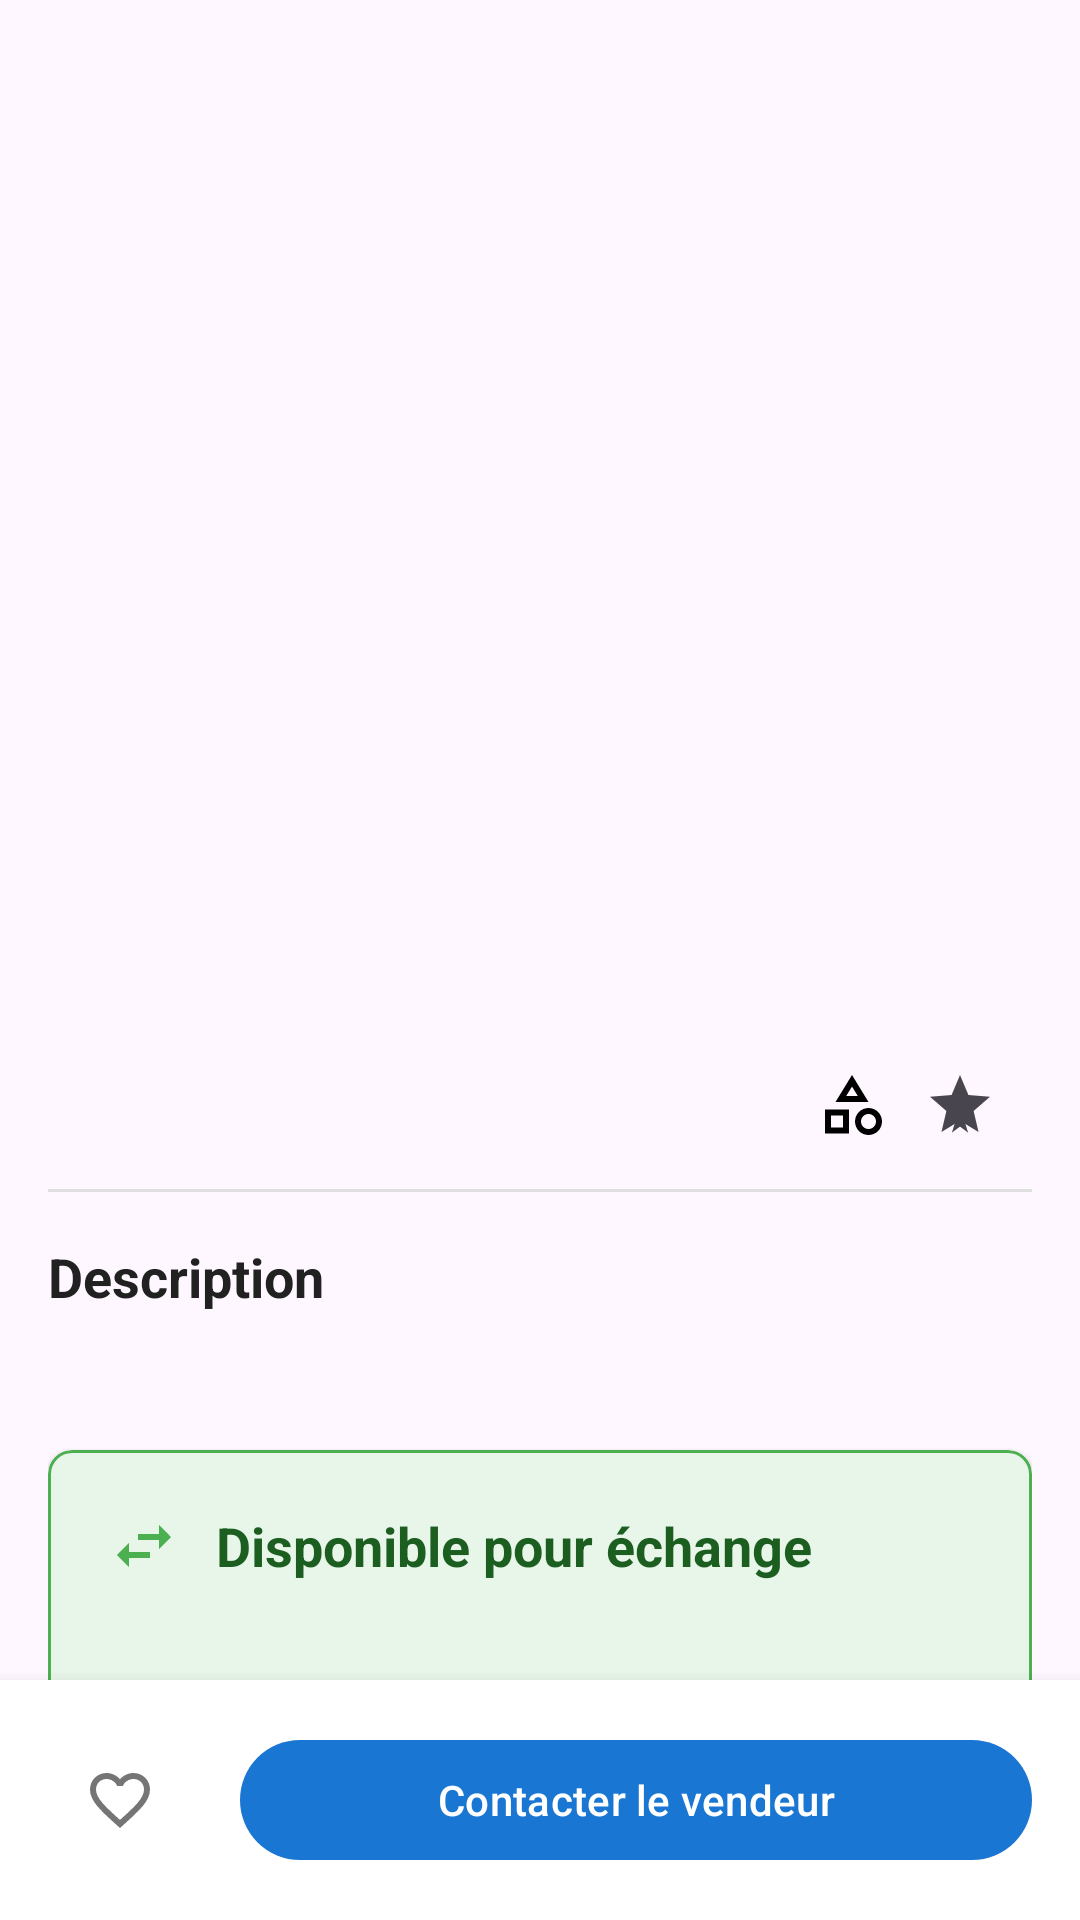

The Android layout XML behind this screen, and the referenced resources:
<!-- AndroidManifest.xml: activity theme Theme.Ecommerce.NoActionBar -->
<!-- res/layout/activity_product_detail.xml -->
<?xml version="1.0" encoding="utf-8"?>
<androidx.coordinatorlayout.widget.CoordinatorLayout
    xmlns:android="http://schemas.android.com/apk/res/android"
    xmlns:app="http://schemas.android.com/apk/res-auto"
    android:layout_width="match_parent"
    android:layout_height="match_parent">

    <com.google.android.material.appbar.AppBarLayout
        android:id="@+id/appBarLayout"
        android:layout_width="match_parent"
        android:layout_height="wrap_content"
        android:fitsSystemWindows="true">

        <com.google.android.material.appbar.CollapsingToolbarLayout
            android:layout_width="match_parent"
            android:layout_height="300dp"
            android:fitsSystemWindows="true"
            app:contentScrim="?attr/colorPrimary"
            app:layout_scrollFlags="scroll|exitUntilCollapsed">

            <ImageView
                android:id="@+id/productImage"
                android:layout_width="match_parent"
                android:layout_height="match_parent"
                android:fitsSystemWindows="true"
                android:scaleType="centerCrop"
                app:layout_collapseMode="parallax" />

            <androidx.appcompat.widget.Toolbar
                android:id="@+id/toolbar"
                android:layout_width="match_parent"
                android:layout_height="?attr/actionBarSize"
                app:layout_collapseMode="pin"
                app:navigationIcon="@drawable/ic_back" />

        </com.google.android.material.appbar.CollapsingToolbarLayout>
    </com.google.android.material.appbar.AppBarLayout>

    <androidx.core.widget.NestedScrollView
        android:layout_width="match_parent"
        android:layout_height="match_parent"
        app:layout_behavior="@string/appbar_scrolling_view_behavior">

        <LinearLayout
            android:layout_width="match_parent"
            android:layout_height="wrap_content"
            android:orientation="vertical"
            android:padding="16dp">

            
            <LinearLayout
                android:layout_width="match_parent"
                android:layout_height="wrap_content"
                android:orientation="horizontal">

                <TextView
                    android:id="@+id/productTitle"
                    android:layout_width="0dp"
                    android:layout_height="wrap_content"
                    android:layout_weight="1"
                    android:textSize="24sp"
                    android:textStyle="bold"
                    android:textColor="#212121" />

                <TextView
                    android:id="@+id/productPrice"
                    android:layout_width="wrap_content"
                    android:layout_height="wrap_content"
                    android:textSize="24sp"
                    android:textStyle="bold"
                    android:textColor="#00BCD4" />
            </LinearLayout>

            
            <LinearLayout
                android:layout_width="match_parent"
                android:layout_height="wrap_content"
                android:orientation="horizontal"
                android:layout_marginTop="8dp">

                <TextView
                    android:id="@+id/productLocation"
                    android:layout_width="0dp"
                    android:layout_height="wrap_content"
                    android:layout_weight="1"
                    android:drawableStart="@drawable/ic_location"
                    android:drawablePadding="4dp"
                    android:textColor="#757575" />

                <TextView
                    android:id="@+id/categoryText"
                    android:layout_width="wrap_content"
                    android:layout_height="wrap_content"
                    android:layout_marginEnd="8dp"
                    android:drawableStart="@drawable/ic_category"
                    android:drawablePadding="4dp"
                    android:textColor="#757575" />

                <TextView
                    android:id="@+id/productCondition"
                    android:layout_width="wrap_content"
                    android:layout_height="wrap_content"
                    android:layout_marginEnd="8dp"
                    android:drawableStart="@drawable/ic_condition"
                    android:drawablePadding="4dp"
                    android:textColor="#757575" />


            </LinearLayout>

            
            <View
                android:layout_width="match_parent"
                android:layout_height="1dp"
                android:layout_marginTop="16dp"
                android:layout_marginBottom="16dp"
                android:background="#E0E0E0" />

            
            <TextView
                android:layout_width="match_parent"
                android:layout_height="wrap_content"
                android:text="Description"
                android:textSize="18sp"
                android:textStyle="bold"
                android:textColor="#212121" />

            <TextView
                android:id="@+id/productDescription"
                android:layout_width="match_parent"
                android:layout_height="wrap_content"
                android:layout_marginTop="8dp"
                android:textSize="16sp"
                android:textColor="#757575" />

            
            <com.google.android.material.card.MaterialCardView
                android:id="@+id/exchangeSection"
                android:layout_width="match_parent"
                android:layout_height="wrap_content"
                android:layout_marginTop="16dp"
                android:layout_marginBottom="16dp"
                android:visibility="visible"
                app:cardBackgroundColor="#E8F5E9"
                app:cardCornerRadius="8dp"
                app:cardElevation="2dp"
                app:strokeColor="#4CAF50"
                app:strokeWidth="1dp">

                <LinearLayout
                    android:layout_width="match_parent"
                    android:layout_height="wrap_content"
                    android:orientation="vertical"
                    android:padding="16dp">

                    <LinearLayout
                        android:layout_width="match_parent"
                        android:layout_height="wrap_content"
                        android:gravity="center_vertical"
                        android:orientation="horizontal">

                        <ImageView
                            android:layout_width="32dp"
                            android:layout_height="32dp"
                            android:padding="4dp"
                            android:src="@drawable/ic_swap_horiz"
                            app:tint="#4CAF50" />

                        <TextView
                            android:layout_width="wrap_content"
                            android:layout_height="wrap_content"
                            android:layout_marginStart="8dp"
                            android:text="Disponible pour échange"
                            android:textColor="#1B5E20"
                            android:textSize="18sp"
                            android:textStyle="bold" />
                    </LinearLayout>

                    <TextView
                        android:id="@+id/exchangePreferences"
                        android:layout_width="match_parent"
                        android:layout_height="wrap_content"
                        android:layout_marginTop="8dp"
                        android:layout_marginStart="40dp"
                        android:textColor="#2E7D32"
                        android:textSize="16sp" />

                </LinearLayout>

            </com.google.android.material.card.MaterialCardView>

            
            <View
                android:layout_width="match_parent"
                android:layout_height="1dp"
                android:layout_marginTop="16dp"
                android:layout_marginBottom="16dp"
                android:background="#E0E0E0" />

            
            <TextView
                android:layout_width="match_parent"
                android:layout_height="wrap_content"
                android:text="Vendeur"
                android:textSize="18sp"
                android:textStyle="bold"
                android:textColor="#212121" />

            <LinearLayout
                android:layout_width="match_parent"
                android:layout_height="wrap_content"
                android:orientation="horizontal"
                android:layout_marginTop="8dp"
                android:gravity="center_vertical">

                <ImageView
                    android:id="@+id/sellerAvatar"
                    android:layout_width="48dp"
                    android:layout_height="48dp"
                    android:src="@drawable/ic_person"
                    android:background="@drawable/circle_background"
                    android:padding="12dp" />

                <TextView
                    android:id="@+id/sellerName"
                    android:layout_width="wrap_content"
                    android:layout_height="wrap_content"
                    android:layout_marginStart="12dp"
                    android:textSize="16sp"
                    android:textColor="#212121" />
            </LinearLayout>
        </LinearLayout>
    </androidx.core.widget.NestedScrollView>

    
    <LinearLayout
        android:layout_width="match_parent"
        android:layout_height="wrap_content"
        android:layout_gravity="bottom"
        android:background="@android:color/white"
        android:elevation="8dp"
        android:orientation="horizontal"
        android:padding="16dp">

        <ImageButton
            android:id="@+id/favoriteButton"
            android:layout_width="48dp"
            android:layout_height="48dp"
            android:background="?attr/selectableItemBackgroundBorderless"
            android:src="@drawable/ic_favorite_border"
            android:contentDescription="Ajouter aux favoris" />

        <com.google.android.material.button.MaterialButton
            android:id="@+id/contactButton"
            android:layout_width="0dp"
            android:layout_height="wrap_content"
            android:layout_weight="1"
            android:layout_marginStart="16dp"
            android:text="Contacter le vendeur"
            android:textAllCaps="false" />
    </LinearLayout>

    
    <ProgressBar
        android:id="@+id/progressBar"
        android:layout_width="wrap_content"
        android:layout_height="wrap_content"
        android:layout_gravity="center"
        android:visibility="gone" />

</androidx.coordinatorlayout.widget.CoordinatorLayout>
<!-- resources referenced by this layout -->
<resources>
  <!-- drawable circle_background (drawable) -->
  <?xml version="1.0" encoding="utf-8"?>
  <shape xmlns:android="http://schemas.android.com/apk/res/android"
      android:shape="oval">
      <solid android:color="#FFFFFF"/>
      <stroke
          android:width="1dp"
          android:color="#E0E0E0"/>
  </shape>
  <!-- drawable ic_category (drawable) -->
  <?xml version="1.0" encoding="utf-8"?>
  <vector xmlns:android="http://schemas.android.com/apk/res/android"
      android:width="24dp"
      android:height="24dp"
      android:viewportWidth="24"
      android:viewportHeight="24">
      <path
          android:fillColor="#FF000000"
          android:pathData="M12,2l-5.5,9h11L12,2zM12,5.84L13.93,9h-3.87L12,5.84zM17.5,13c-2.49,0 -4.5,2.01 -4.5,4.5s2.01,4.5 4.5,4.5 4.5,-2.01 4.5,-4.5 -2.01,-4.5 -4.5,-4.5zM17.5,20c-1.38,0 -2.5,-1.12 -2.5,-2.5s1.12,-2.5 2.5,-2.5 2.5,1.12 2.5,2.5 -1.12,2.5 -2.5,2.5zM3,21.5h8v-8H3v8zM5,15.5h4v4H5v-4z"/>
  </vector>
  <!-- drawable ic_condition (drawable) -->
  <?xml version="1.0" encoding="utf-8"?>
  <vector xmlns:android="http://schemas.android.com/apk/res/android"
      android:width="24dp"
      android:height="24dp"
      android:viewportWidth="24"
      android:viewportHeight="24"
      android:tint="?attr/colorControlNormal">
      <path
          android:fillColor="@android:color/white"
          android:pathData="M12,17.27L18.18,21l-1.64,-7.03L22,9.24l-7.19,-0.61L12,2 9.19,8.63 2,9.24l5.46,4.73L5.82,21z"/>
      <path
          android:fillColor="@android:color/white"
          android:pathData="M9.29,21.2L12,19.21l2.71,2L13.66,17.9l2.78,-2.4l-3.65,-0.31L12,12.1l-0.79,3.09l-3.65,0.31l2.78,2.4L9.29,21.2z"/>
  </vector>
  <!-- drawable ic_favorite_border (drawable) -->
  <?xml version="1.0" encoding="utf-8"?>
  <vector xmlns:android="http://schemas.android.com/apk/res/android"
      android:width="24dp"
      android:height="24dp"
      android:viewportWidth="24"
      android:viewportHeight="24"
      android:tint="#757575">
      <path
          android:fillColor="@android:color/white"
          android:pathData="M16.5,3c-1.74,0 -3.41,0.81 -4.5,2.09C10.91,3.81 9.24,3 7.5,3 4.42,3 2,5.42 2,8.5c0,3.78 3.4,6.86 8.55,11.54L12,21.35l1.45,-1.32C18.6,15.36 22,12.28 22,8.5 22,5.42 19.58,3 16.5,3zM12.1,18.55l-0.1,0.1 -0.1,-0.1C7.14,14.24 4,11.39 4,8.5 4,6.5 5.5,5 7.5,5c1.54,0 3.04,0.99 3.57,2.36h1.87C13.46,5.99 14.96,5 16.5,5c2,0 3.5,1.5 3.5,3.5 0,2.89 -3.14,5.74 -7.9,10.05z"/>
  </vector>
  <!-- drawable ic_person (drawable) -->
  <?xml version="1.0" encoding="utf-8"?>
  <vector xmlns:android="http://schemas.android.com/apk/res/android"
      android:width="24dp"
      android:height="24dp"
      android:viewportWidth="24"
      android:viewportHeight="24">
      <path
          android:fillColor="#BDBDBD"
          android:pathData="M12,12c2.21,0 4,-1.79 4,-4s-1.79,-4 -4,-4 -4,1.79 -4,4 1.79,4 4,4zM12,14c-2.67,0 -8,1.34 -8,4v2h16v-2c0,-2.66 -5.33,-4 -8,-4z"/>
  </vector>
  <!-- drawable ic_swap_horiz (drawable) -->
  <?xml version="1.0" encoding="utf-8"?>
  <vector xmlns:android="http://schemas.android.com/apk/res/android"
      android:width="24dp"
      android:height="24dp"
      android:viewportWidth="24"
      android:viewportHeight="24"
      android:tint="#4CAF50">
      <path
          android:fillColor="#4CAF50"
          android:pathData="M6.99,11L3,15l3.99,4v-3H14v-2H6.99v-3zM21,9l-3.99,-4v3H10v2h7.01v3L21,9z"/>
  </vector>
  <style name="Theme.Ecommerce.NoActionBar">
          <item name="windowActionBar">false</item>
          <item name="windowNoTitle">true</item>
          <item name="android:windowLightStatusBar">true</item>
          <item name="android:statusBarColor">@color/background_white</item>
      </style>
  <color name="background_white">#FFFFFF</color>
</resources>
